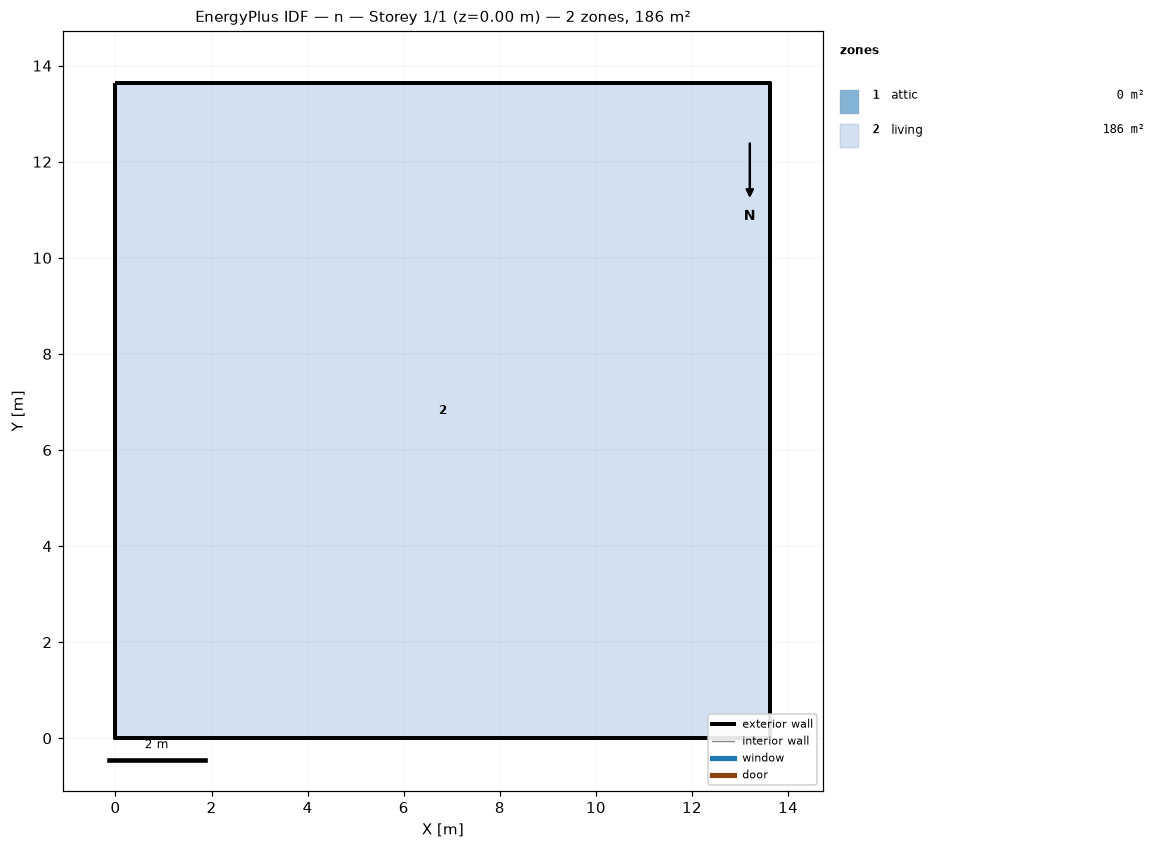
=== STOREY PLAN SPEC (per zone: floor XY polygon, exterior-wall plan segments, windows/doors) ===
zone 1: attic  (0.0 m²)
  exterior wall: (13.63, 0.00) – (13.63, 13.63) – (13.63, 6.82)  [20.4 m]
  exterior wall: (0.00, 13.63) – (0.00, 0.00) – (0.00, 6.82)  [20.4 m]
zone 2: living  (185.8 m²)
  floor: (0.00, 0.00) (0.00, 13.63) (13.63, 13.63) (13.63, 0.00)
  exterior wall: (0.00, 0.00) – (13.63, 0.00)  [13.6 m]
  exterior wall: (13.63, 0.00) – (13.63, 13.63)  [13.6 m]
  exterior wall: (13.63, 13.63) – (0.00, 13.63)  [13.6 m]
  exterior wall: (0.00, 13.63) – (0.00, 0.00)  [13.6 m]

=== DERIVED (storey summary) ===
Building: n
Storey: 1 of 1  (floor level z = 0.00 m)
Storey gross floor area: 185.8 m²
Zones on this storey: 2
  - attic: floor 0.0 m²; exterior wall 40.9 m (18.7 m²); WWR 0.0%
  - living: floor 185.8 m²; exterior wall 54.5 m (149.6 m²); WWR 0.0%
Zone adjacency: (none detected)